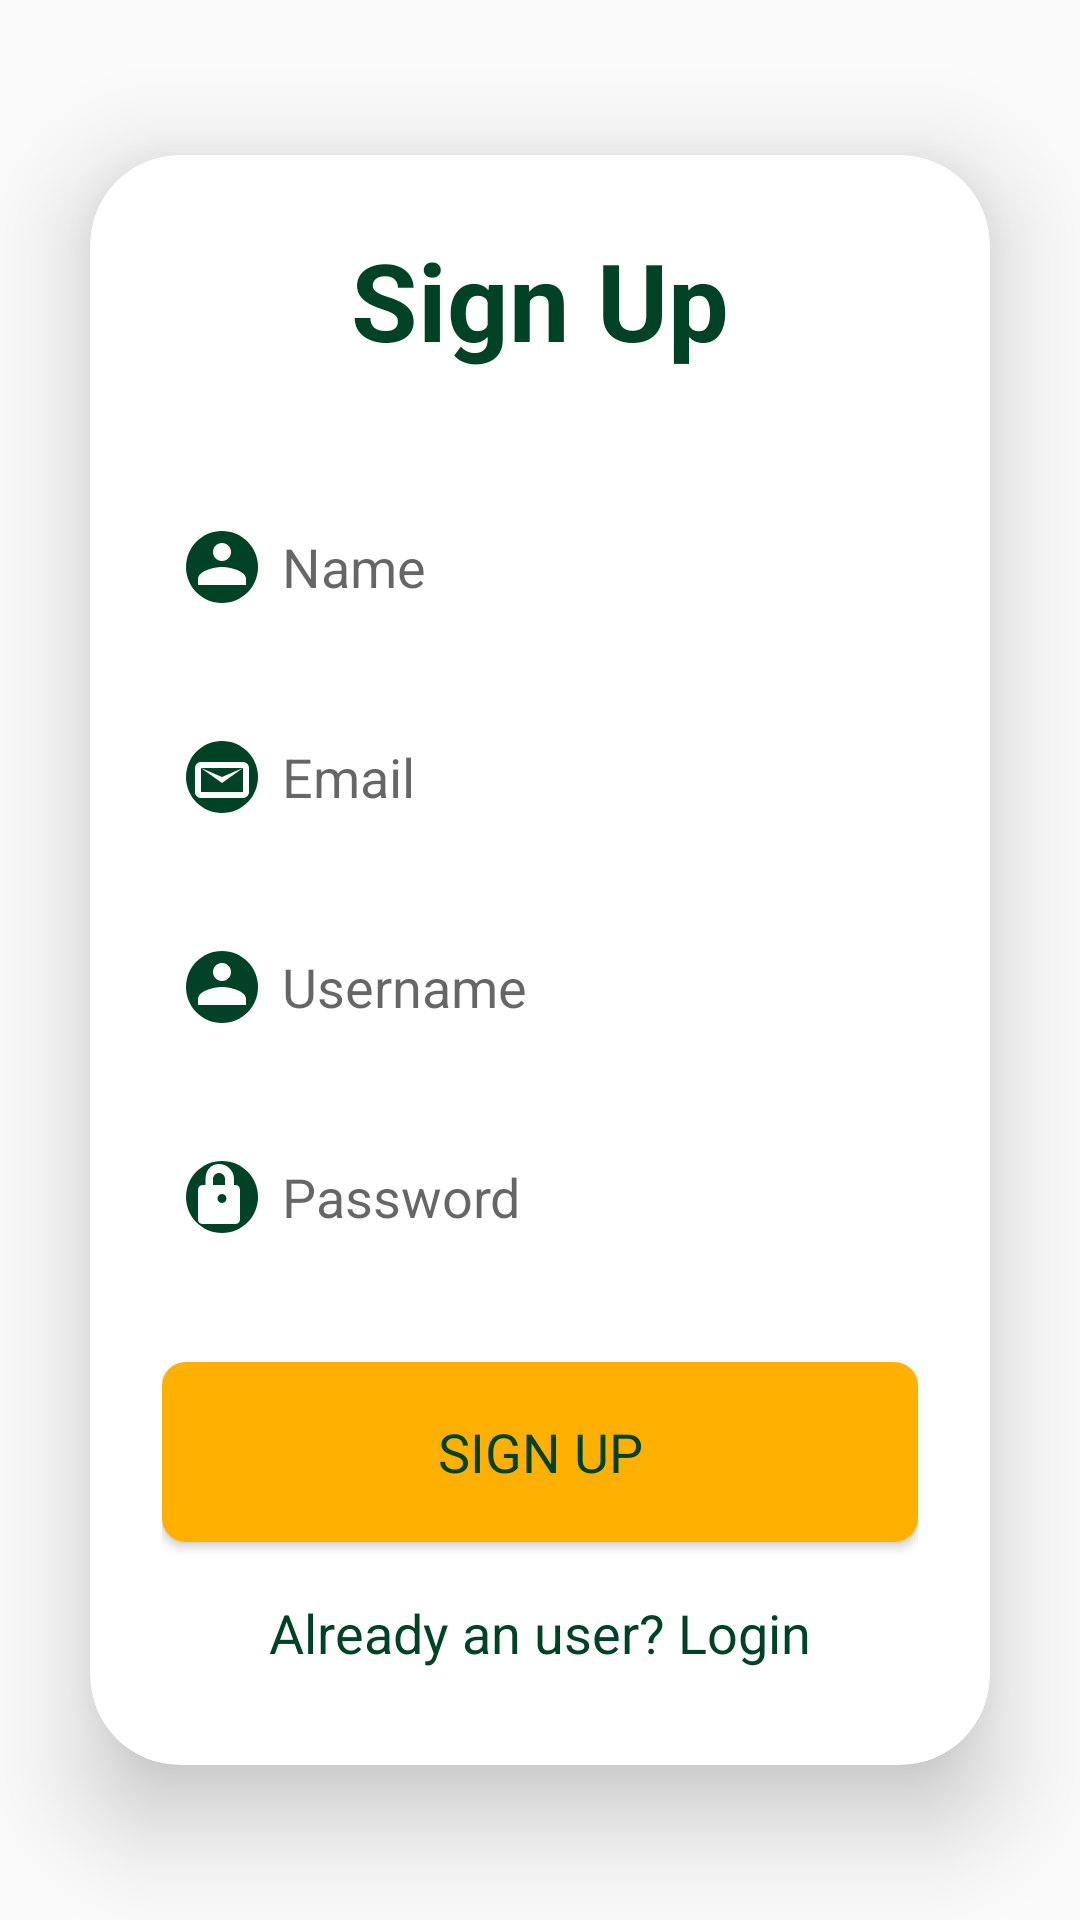

Layout XML and referenced resources for this Android screen:
<!-- AndroidManifest.xml: application theme Theme.FINEZACTIVITIES -->
<!-- res/layout/dialog_signup.xml -->
<?xml version="1.0" encoding="utf-8"?>
<LinearLayout
    xmlns:android="http://schemas.android.com/apk/res/android"
    xmlns:app="http://schemas.android.com/apk/res-auto"
    xmlns:tools="http://schemas.android.com/tools"
    android:layout_width="match_parent"
    android:layout_height="match_parent"
    android:orientation="vertical"
    android:gravity="center"
    tools:context=".Activity4">

    <androidx.cardview.widget.CardView
        android:layout_width="match_parent"
        android:layout_height="wrap_content"
        android:layout_margin="30dp"
        app:cardCornerRadius="30dp"
        app:cardElevation="20dp">

        <LinearLayout
            android:layout_width="match_parent"
            android:layout_height="wrap_content"
            android:orientation="vertical"
            android:layout_gravity="center_horizontal"
            android:padding="24dp"
            android:background="@drawable/custom_edittext">

            <TextView
                android:layout_width="match_parent"
                android:layout_height="wrap_content"
                android:text="Sign Up"
                android:textSize="36sp"
                android:textAlignment="center"
                android:textStyle="bold"
                android:textColor="@color/secondary"/>

            <EditText
                android:layout_width="match_parent"
                android:layout_height="50dp"
                android:id="@+id/signup_name"
                android:background="@drawable/custom_edittext"
                android:layout_marginTop="40dp"
                android:padding="8dp"
                android:hint="Name"
                android:drawableLeft="@drawable/ic_user"
                android:drawablePadding="8dp"
                android:textColor="@color/black"/>

            <EditText
                android:layout_width="match_parent"
                android:layout_height="50dp"
                android:id="@+id/signup_email"
                android:background="@drawable/custom_edittext"
                android:layout_marginTop="20dp"
                android:padding="8dp"
                android:hint="Email"
                android:drawableLeft="@drawable/ic_email"
                android:drawablePadding="8dp"
                android:textColor="@color/black"/>


            <EditText
                android:layout_width="match_parent"
                android:layout_height="50dp"
                android:id="@+id/signup_username"
                android:background="@drawable/custom_edittext"
                android:layout_marginTop="20dp"
                android:padding="8dp"
                android:hint="Username"
                android:drawableLeft="@drawable/ic_user"
                android:drawablePadding="8dp"
                android:textColor="@color/black"/>

            <EditText
                android:layout_width="match_parent"
                android:layout_height="50dp"
                android:id="@+id/signup_password"
                android:background="@drawable/custom_edittext"
                android:layout_marginTop="20dp"
                android:padding="8dp"
                android:hint="Password"
                android:inputType="textPassword"
                android:drawableLeft="@drawable/ic_password"
                android:drawablePadding="8dp"
                android:textColor="@color/black"/>

            <Button
                android:layout_width="match_parent"
                android:layout_height="60dp"
                android:text="Sign Up"
                android:id="@+id/signup_button"
                android:textSize="18sp"
                android:layout_marginTop="30dp"
                android:textColor="@color/secondary"
                android:fontFamily="@font/montserrat"
                android:background="@drawable/button_design3"
                app:cornerRadius = "20dp"/>

            <TextView
                android:layout_width="wrap_content"
                android:layout_height="wrap_content"
                android:id="@+id/loginRedirectText"
                android:text="Already an user? Login"
                android:layout_gravity="center"
                android:padding="8dp"
                android:layout_marginTop="10dp"
                android:textColor="@color/secondary"
                android:textSize="18sp"/>

        </LinearLayout>

    </androidx.cardview.widget.CardView>

</LinearLayout>
<!-- resources referenced by this layout -->
<resources>
  <color name="black">#FF000000</color>
  <color name="secondary">#004225</color>
  <!-- drawable button_design3 (drawable) -->
  <?xml version="1.0" encoding="utf-8"?>
  <selector xmlns:android="http://schemas.android.com/apk/res/android">
      <item android:state_enabled="true">
          <shape android:shape="rectangle">
              <solid android:color="@color/primary" /> 
              <corners android:radius="8dp" /> 
          </shape>
      </item>
      <item android:state_enabled="true" android:state_pressed="true">
          <shape android:shape="rectangle">
              <solid android:color="#6A4900" /> 
              <corners android:radius="8dp" /> 
          </shape>
      </item>
      <item android:state_enabled="false">
          <shape android:shape="rectangle">
              <solid android:color="@color/secondary" />
              <corners android:radius="8dp" />
          </shape>
      </item>
  </selector>
  <!-- drawable ic_email (drawable) -->
  <?xml version="1.0" encoding="utf-8"?>
  <vector xmlns:android="http://schemas.android.com/apk/res/android"
      android:width="24dp"
      android:height="24dp"
      android:viewportWidth="24"
      android:viewportHeight="24">
  
    
    <path
        android:fillColor="@color/secondary"
        android:pathData="M12,0C5.373,0 0,5.373 0,12s5.373,12 12,12 12,-5.373 12,-12S18.627,0 12,0z"/>
  
    
    <path
        android:fillColor="@color/white"
    android:pathData="M19,7H5c-1.1,0 -1.99,0.9 -1.99,2L3,17c0,1.1 0.89,2 1.99,2H19c1.1,0 2,-0.9 2,-2V9c0,-1.1 -0.9,-2 -2,-2zM19,17H5v-8l7,5 7,-5v8zM12,12L5,9h14L12,12z"/>
  
  </vector>
  <!-- drawable ic_password (drawable) -->
  <?xml version="1.0" encoding="utf-8"?>
  <vector xmlns:android="http://schemas.android.com/apk/res/android"
      android:width="24dp"
      android:height="24dp"
      android:viewportWidth="24"
      android:viewportHeight="24">
  
      
      <path
          android:fillColor="@color/secondary"
      android:pathData="M12,0C5.373,0 0,5.373 0,12s5.373,12 12,12 12,-5.373 12,-12S18.627,0 12,0z"/>
  
      
      <path
          android:fillColor="@color/white"
      android:pathData="M17,8h-1V6c0,-2.76 -2.24,-5 -5,-5S6.5,3.24 6.5,6v2h-1c-0.83,0 -1.5,0.67 -1.5,1.5v10c0,0.83 0.67,1.5 1.5,1.5h11c0.83,0 1.5,-0.67 1.5,-1.5v-10c0,-0.83 -0.67,-1.5 -1.5,-1.5zM12,14c-0.83,0 -1.5,-0.67 -1.5,-1.5s0.67,-1.5 1.5,-1.5 1.5,0.67 1.5,1.5 -0.67,1.5 -1.5,1.5zM15,8h-6V6c0,-1.1 0.9,-2 2,-2s2,0.9 2,2v2z"/>
  </vector>
  <!-- drawable ic_user (drawable) -->
  <?xml version="1.0" encoding="utf-8"?>
  <vector xmlns:android="http://schemas.android.com/apk/res/android"
      android:width="24dp"
      android:height="24dp"
      android:viewportWidth="24"
      android:viewportHeight="24">
      
      <path
          android:fillColor="@color/secondary"
          android:pathData="M12,0C5.373,0 0,5.373 0,12s5.373,12 12,12 12,-5.373 12,-12S18.627,0 12,0z"/>
      <path
          android:fillColor="@color/white"
          android:pathData="M12,12c2.67,0 8,1.34 8,4v2H4v-2c0-2.66 5.33-4 8-4zm0-2c-1.66,0-3-1.34-3-3s1.34-3 3-3 3,1.34 3,3-1.34,3-3,3z"/>
  </vector>
  <style name="Theme.FINEZACTIVITIES" parent="Base.Theme.FINEZACTIVITIES" />
  <color name="primary">#FFB000</color>
  <color name="white">#FFFFFFFF</color>
  <style name="Base.Theme.FINEZACTIVITIES" parent="Theme.AppCompat.Light.NoActionBar">
          
          
      </style>
</resources>
